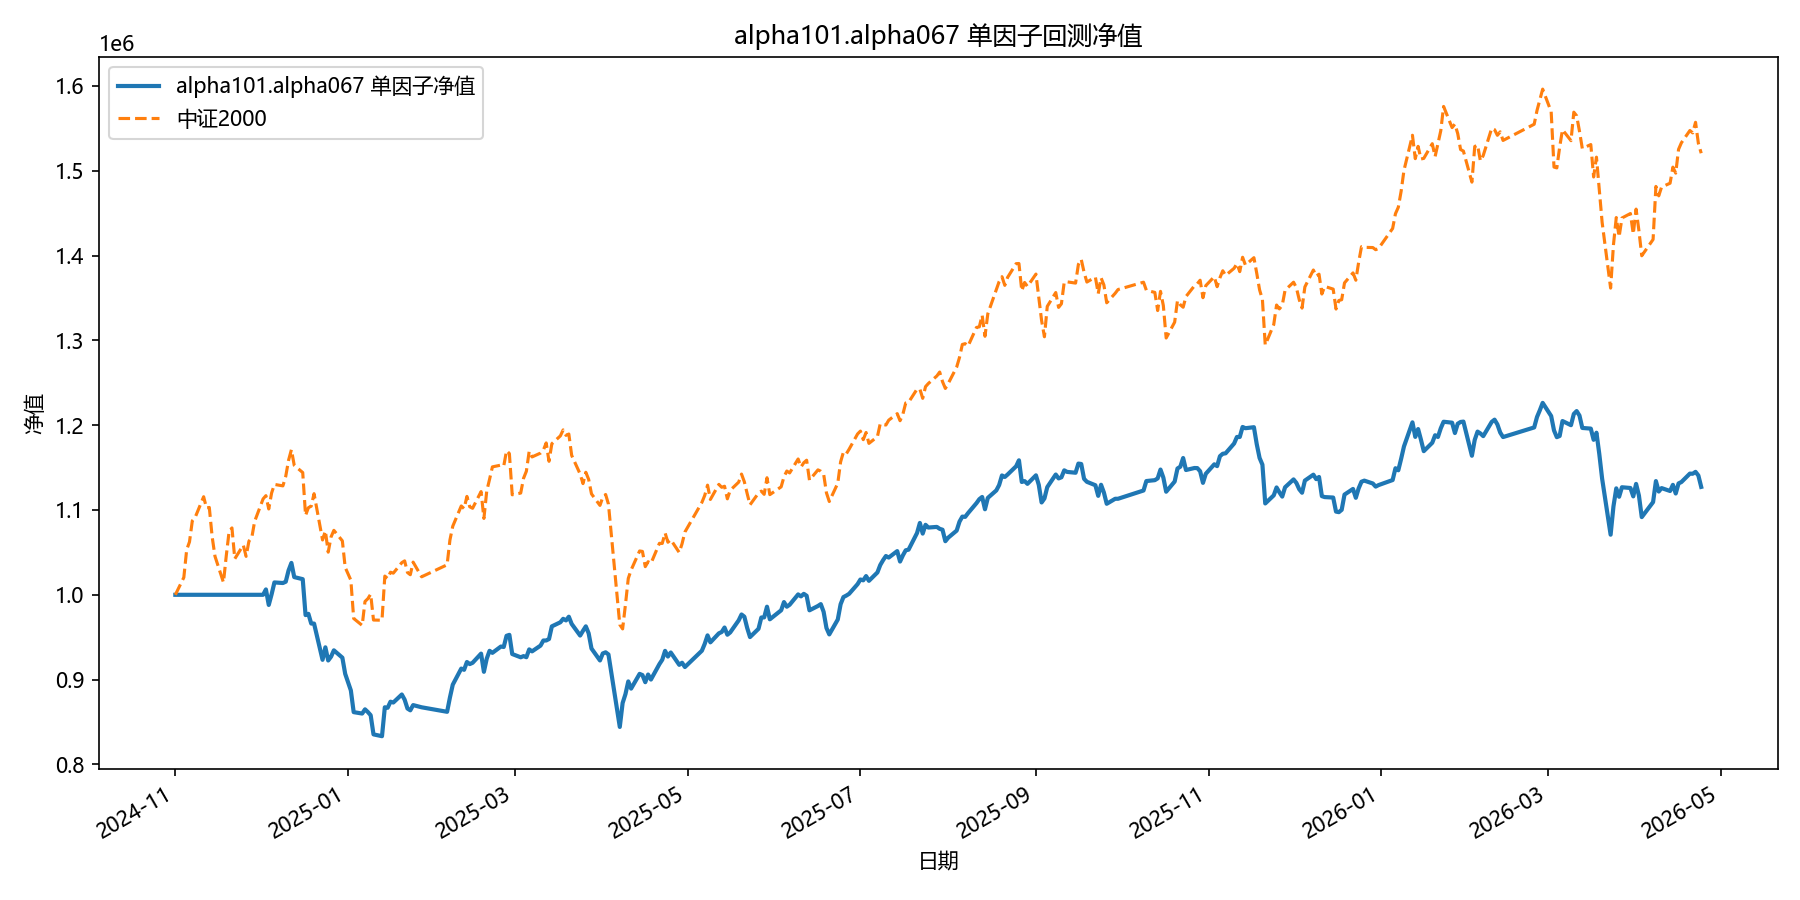

Data behind this chart, as committed beside it:
date, equity
2024-11-01, 1000000
2024-11-04, 1000000
2024-11-05, 1000000
2024-11-06, 1000000
2024-11-07, 1000000
2024-11-08, 1000000
2024-11-11, 1000000
2024-11-12, 1000000
2024-11-13, 1000000
2024-11-14, 1000000
2024-11-15, 1000000
2024-11-18, 1000000
2024-11-19, 1000000
2024-11-20, 1000000
2024-11-21, 1000000
2024-11-22, 1000000
2024-11-25, 1000000
2024-11-26, 1000000
2024-11-27, 1000000
2024-11-28, 1000000
2024-11-29, 1000000
2024-12-02, 1000000
2024-12-03, 1006335
2024-12-04, 988022
2024-12-05, 1000502
2024-12-06, 1014573
2024-12-09, 1013897
2024-12-10, 1015436
2024-12-11, 1028754
2024-12-12, 1037593
2024-12-13, 1020869
2024-12-16, 1018441
2024-12-17, 976060
2024-12-18, 977560
2024-12-19, 966088
2024-12-20, 966104
2024-12-23, 923327
2024-12-24, 938054
2024-12-25, 922556
2024-12-26, 927009
2024-12-27, 934534
2024-12-30, 925856
2024-12-31, 906808
2025-01-02, 887243
2025-01-03, 861637
2025-01-06, 859977
2025-01-07, 864942
2025-01-08, 861790
2025-01-09, 858013
2025-01-10, 835407
2025-01-13, 833272
2025-01-14, 867366
2025-01-15, 866758
2025-01-16, 873932
2025-01-17, 872979
2025-01-20, 882452
2025-01-21, 876327
2025-01-22, 865901
2025-01-23, 863781
2025-01-24, 869952
... 299 more rows
